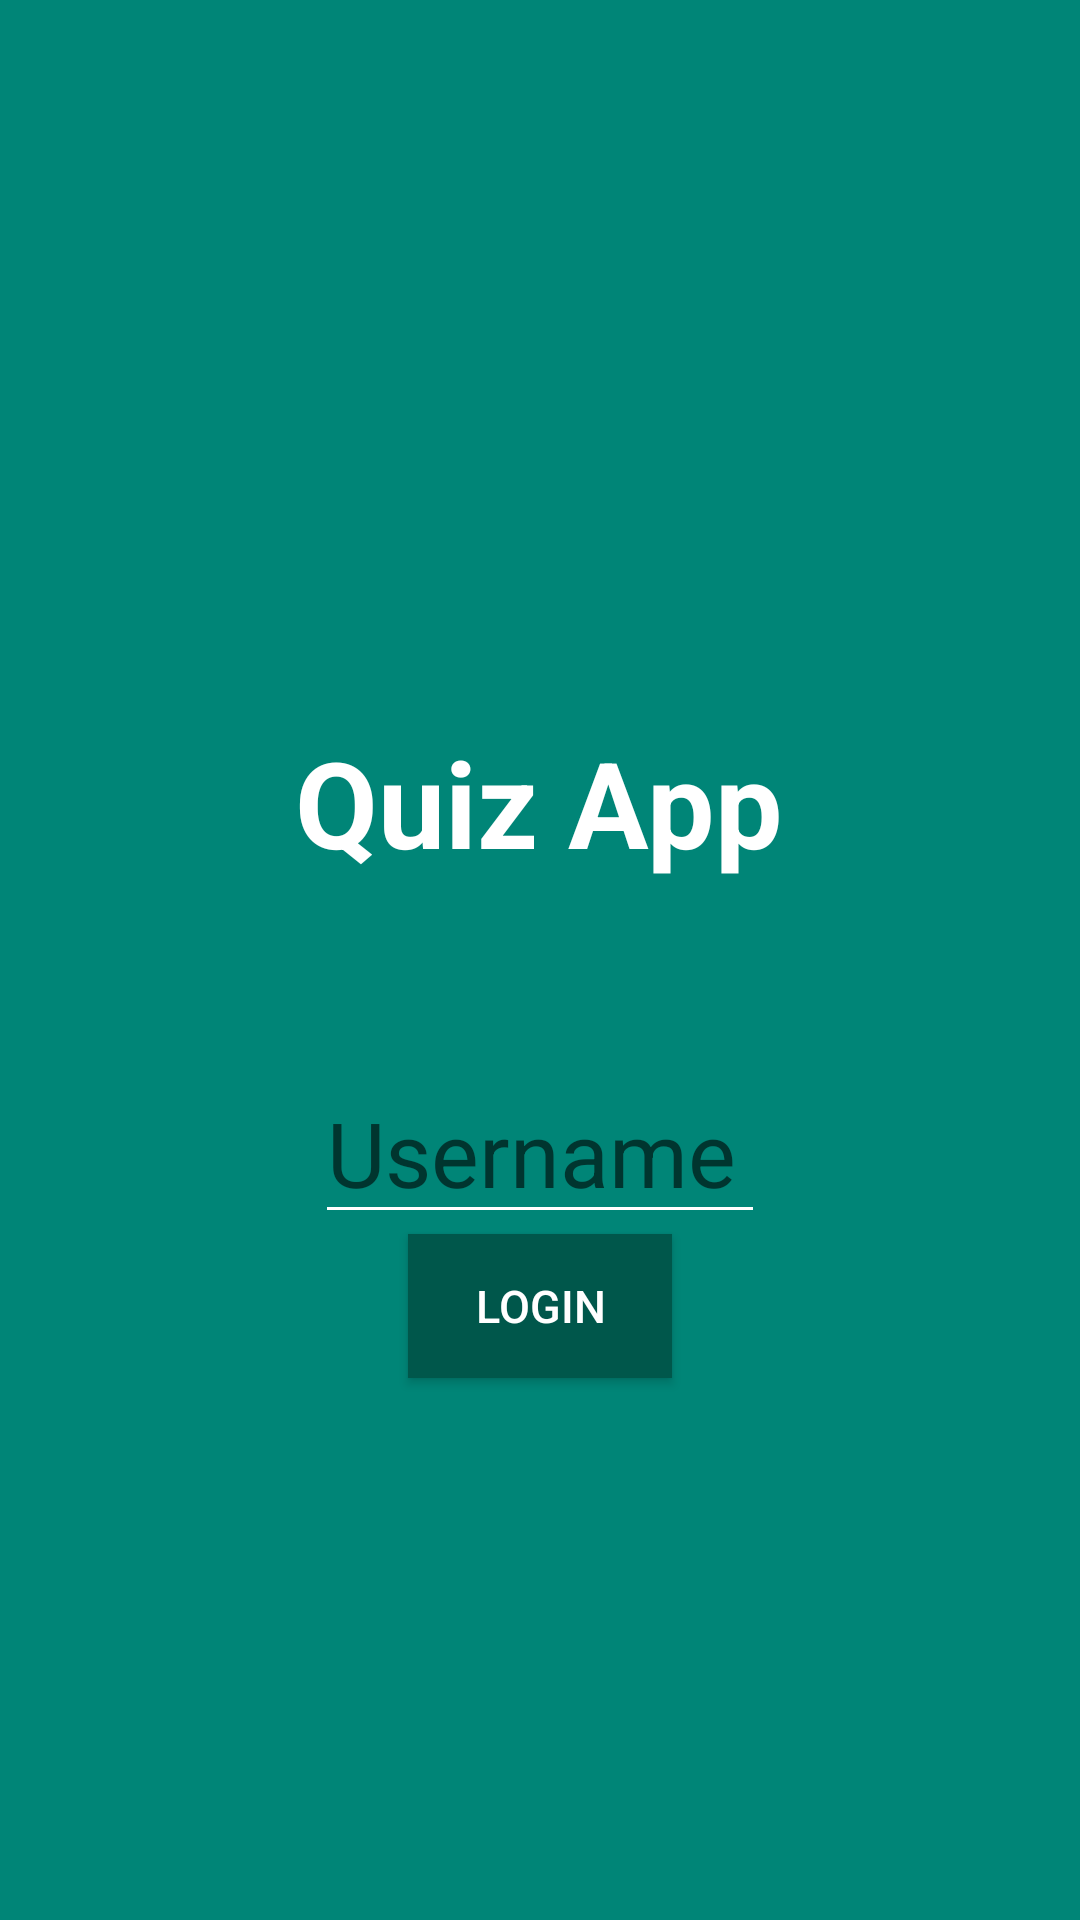

Produce the Android XML layout that renders to this screen, including the resource entries it uses.
<!-- AndroidManifest.xml: application theme AppTheme -->
<!-- res/layout/activity_start.xml -->
<?xml version="1.0" encoding="utf-8"?>
<RelativeLayout
    xmlns:app="http://schemas.android.com/apk/res-auto"
    xmlns:tools="http://schemas.android.com/tools"
    xmlns:android="http://schemas.android.com/apk/res/android"
     android:layout_height="match_parent"
     android:layout_width="match_parent">


    <LinearLayout
        android:layout_width="match_parent"
        android:layout_height="match_parent"
        tools:context=".StartActivity"
        android:gravity="center"
        android:orientation="vertical"
        android:background="@color/colorPrimary">

        <TextView
            android:layout_width="wrap_content"
            android:layout_height="wrap_content"
            android:text="Quiz App"
            android:textSize="40sp"
            android:textColor="@android:color/white"
            android:textStyle="bold"
            android:layout_marginVertical="60dp"/>

        <com.google.android.material.textfield.TextInputEditText
            android:layout_width="wrap_content"
            android:layout_height="wrap_content"
            android:textSize="30sp"
            android:minWidth="150dp"
            android:hint="Username"
            android:id="@+id/username"
            android:lines="1"
            android:textColor="@color/colorText"/>

        <Button
            android:id="@+id/login"
            android:layout_width="wrap_content"
            android:layout_height="wrap_content"
            android:textColor="@android:color/white"
            android:text="Login"
            android:textSize="15sp"
            android:background="@color/colorPrimaryDark"
            />



    </LinearLayout>
    <FrameLayout
        android:id="@+id/progressBarHolder"
        android:animateLayoutChanges="true"
        android:alpha="0.4"
        android:background="#000000"
        android:layout_width="match_parent"
        android:layout_height="match_parent" android:visibility="gone">

    <ProgressBar
        style="?android:attr/progressBarStyleLarge"
        android:layout_width="wrap_content"
        android:layout_height="wrap_content"
        android:indeterminate="true"
        android:layout_gravity="center" />
    </FrameLayout>
</RelativeLayout>
<!-- resources referenced by this layout -->
<resources>
  <color name="colorPrimary">#008577</color>
  <color name="colorPrimaryDark">#00574B</color>
  <color name="colorText">#FFF</color>
  <style name="AppTheme" parent="Theme.AppCompat.Light.NoActionBar">
          
          <item name="colorPrimary">@color/colorPrimary</item>
          <item name="colorPrimaryDark">@color/colorPrimaryDark</item>
          <item name="colorAccent">@color/colorAccent</item>
          <item name="colorControlNormal">@android:color/white</item>
          <item name="colorControlHighlight">@android:color/white</item>
  
      </style>
  <color name="colorAccent">#004D40</color>
</resources>
